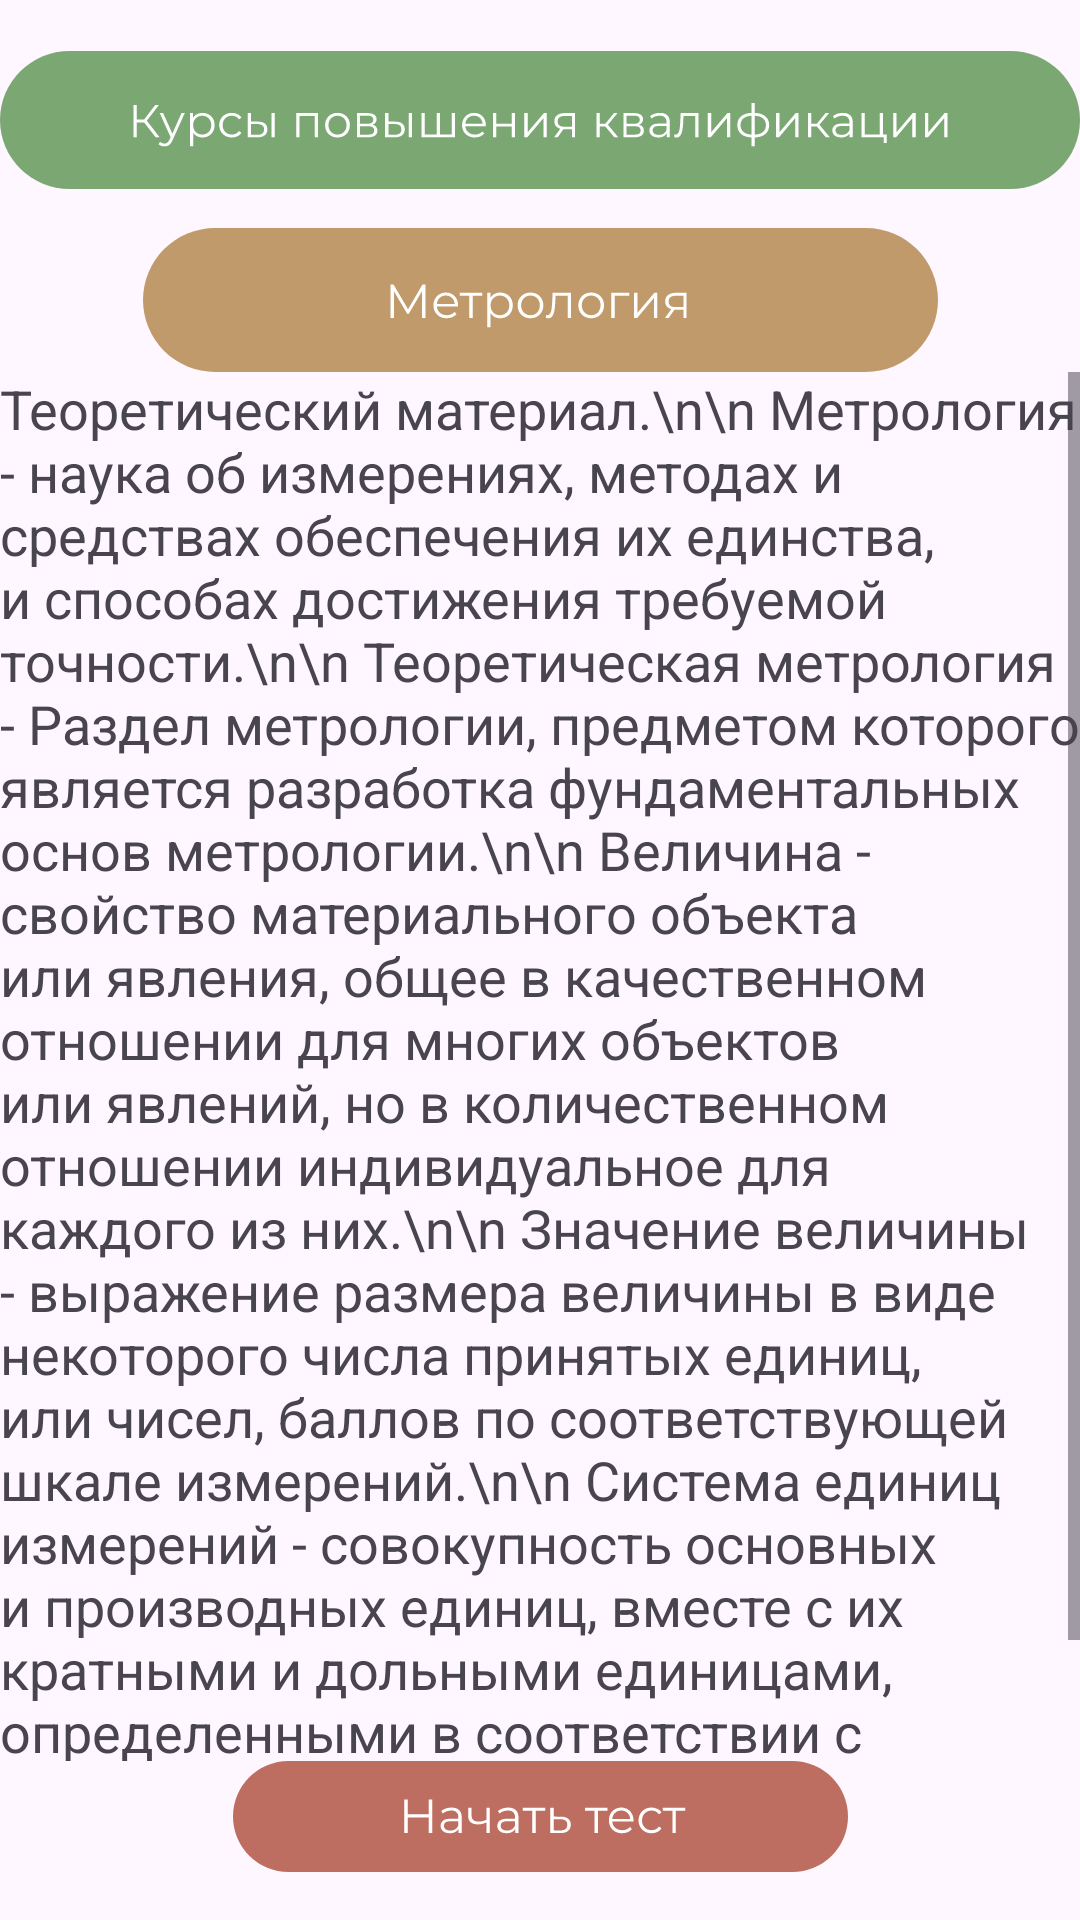

Android layout source for this screen:
<!-- AndroidManifest.xml: application theme Theme.UppClass -->
<!-- res/layout/activity_metr_info.xml -->
<?xml version="1.0" encoding="utf-8"?>
<androidx.constraintlayout.widget.ConstraintLayout xmlns:android="http://schemas.android.com/apk/res/android"
    xmlns:app="http://schemas.android.com/apk/res-auto"
    xmlns:tools="http://schemas.android.com/tools"
    android:id="@+id/main"
    android:layout_width="match_parent"
    android:layout_height="match_parent"
    tools:context=".kipInfo">

    <ImageView
        android:id="@+id/imageView13"
        android:layout_width="wrap_content"
        android:layout_height="wrap_content"
        android:layout_marginTop="16dp"
        app:layout_constraintEnd_toEndOf="parent"
        app:layout_constraintStart_toStartOf="parent"
        app:layout_constraintTop_toTopOf="parent"
        app:srcCompat="@drawable/main" />

    <ImageView
        android:id="@+id/imageView14"
        android:layout_width="wrap_content"
        android:layout_height="wrap_content"
        android:layout_marginTop="12dp"
        app:layout_constraintEnd_toEndOf="@+id/imageView13"
        app:layout_constraintStart_toStartOf="@+id/imageView13"
        app:layout_constraintTop_toBottomOf="@+id/imageView13"
        app:srcCompat="@drawable/metrologiya" />

    <ImageView
        android:id="@+id/imageView19"
        android:layout_width="wrap_content"
        android:layout_height="wrap_content"
        android:layout_marginBottom="16dp"
        app:layout_constraintBottom_toBottomOf="parent"
        app:layout_constraintEnd_toEndOf="parent"
        app:layout_constraintStart_toStartOf="parent"
        app:srcCompat="@drawable/nachattest" />

    <ScrollView
        android:layout_width="0dp"
        android:layout_height="0dp"
        app:layout_constraintBottom_toTopOf="@+id/imageView19"
        app:layout_constraintEnd_toEndOf="parent"
        app:layout_constraintHorizontal_bias="0.0"
        app:layout_constraintStart_toStartOf="parent"
        app:layout_constraintTop_toBottomOf="@+id/imageView14"
        app:layout_constraintVertical_bias="0.0">

        <TextView
            android:id="@+id/textView3"
            android:layout_width="wrap_content"
            android:layout_height="wrap_content"
            android:fontFamily="sans-serif"
            android:text="Теоретический материал.\n\n
Метрология - наука об измерениях, методах и средствах обеспечения их единства, и способах достижения требуемой точности.\n\n
Теоретическая метрология - Раздел метрологии, предметом которого является разработка фундаментальных основ метрологии.\n\n
Величина - свойство материального объекта или явления, общее в качественном отношении для многих объектов или явлений, но в количественном отношении индивидуальное для каждого из них.\n\n
Значение величины - выражение размера величины в виде некоторого числа принятых единиц, или чисел, баллов по соответствующей шкале измерений.\n\n
Система единиц измерений - совокупность основных и производных единиц, вместе с их кратными и дольными единицами, определенными в соответствии с установленными правилами для данной системы единиц."
            android:textSize="18dp" />
    </ScrollView>


</androidx.constraintlayout.widget.ConstraintLayout>
<!-- resources referenced by this layout -->
<resources>
  <!-- drawable main: vector/xml drawable (drawable, 12191 chars, omitted) -->
  <!-- drawable metrologiya: vector/xml drawable (drawable, 5637 chars, omitted) -->
  <!-- drawable nachattest: vector/xml drawable (drawable, 5111 chars, omitted) -->
  <style name="Theme.UppClass" parent="Base.Theme.UppClass" />
  <style name="Base.Theme.UppClass" parent="Theme.Material3.DayNight.NoActionBar">
          
          
      </style>
</resources>
